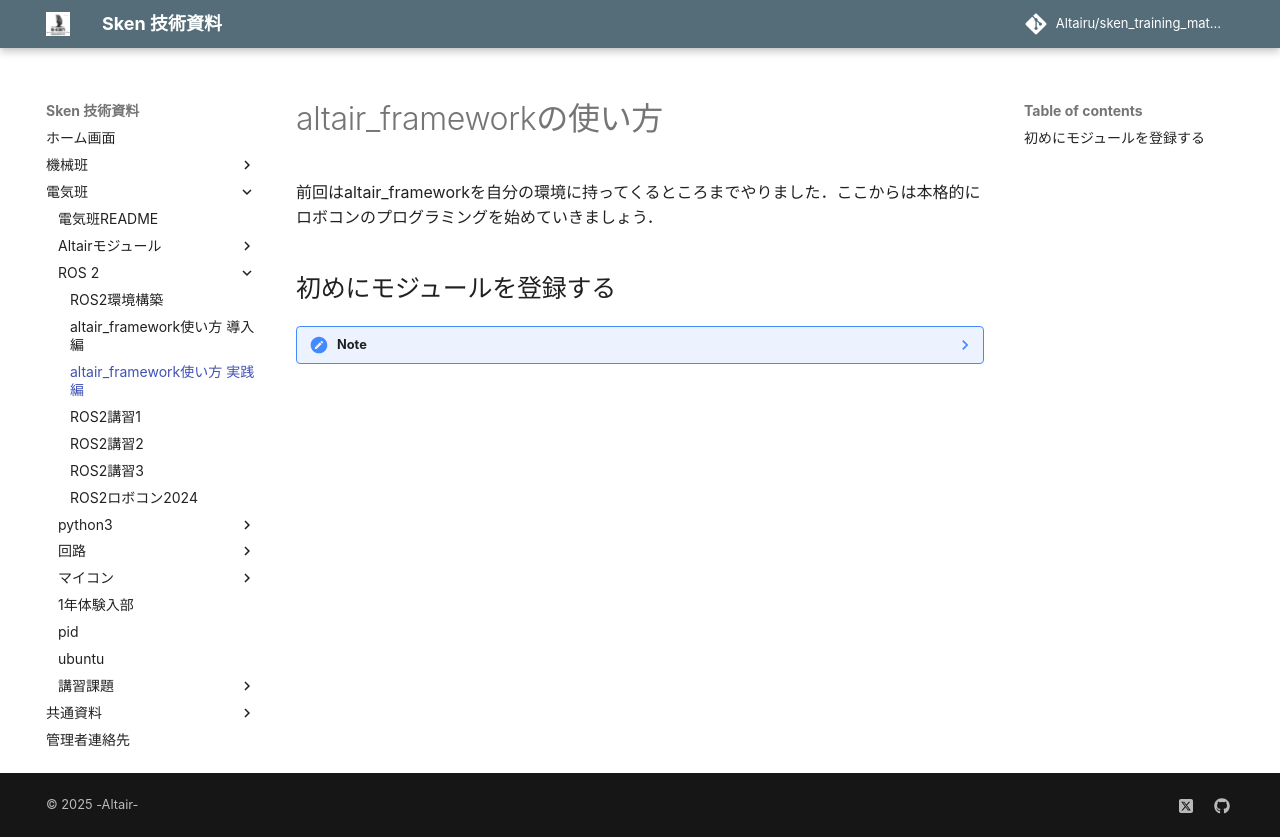

repository: Altairu/sken_training_materials · page: training_materials/講習資料/ROS 2/モジュール制御/altair_framework2/index.html · generator: mkdocs

# altair_frameworkの使い方

前回はaltair_frameworkを自分の環境に持ってくるところまでやりました．ここからは本格的にロボコンのプログラミングを始めていきましょう．

## 初めにモジュールを登録する


??? Note
    著者:Shion Noguchi
